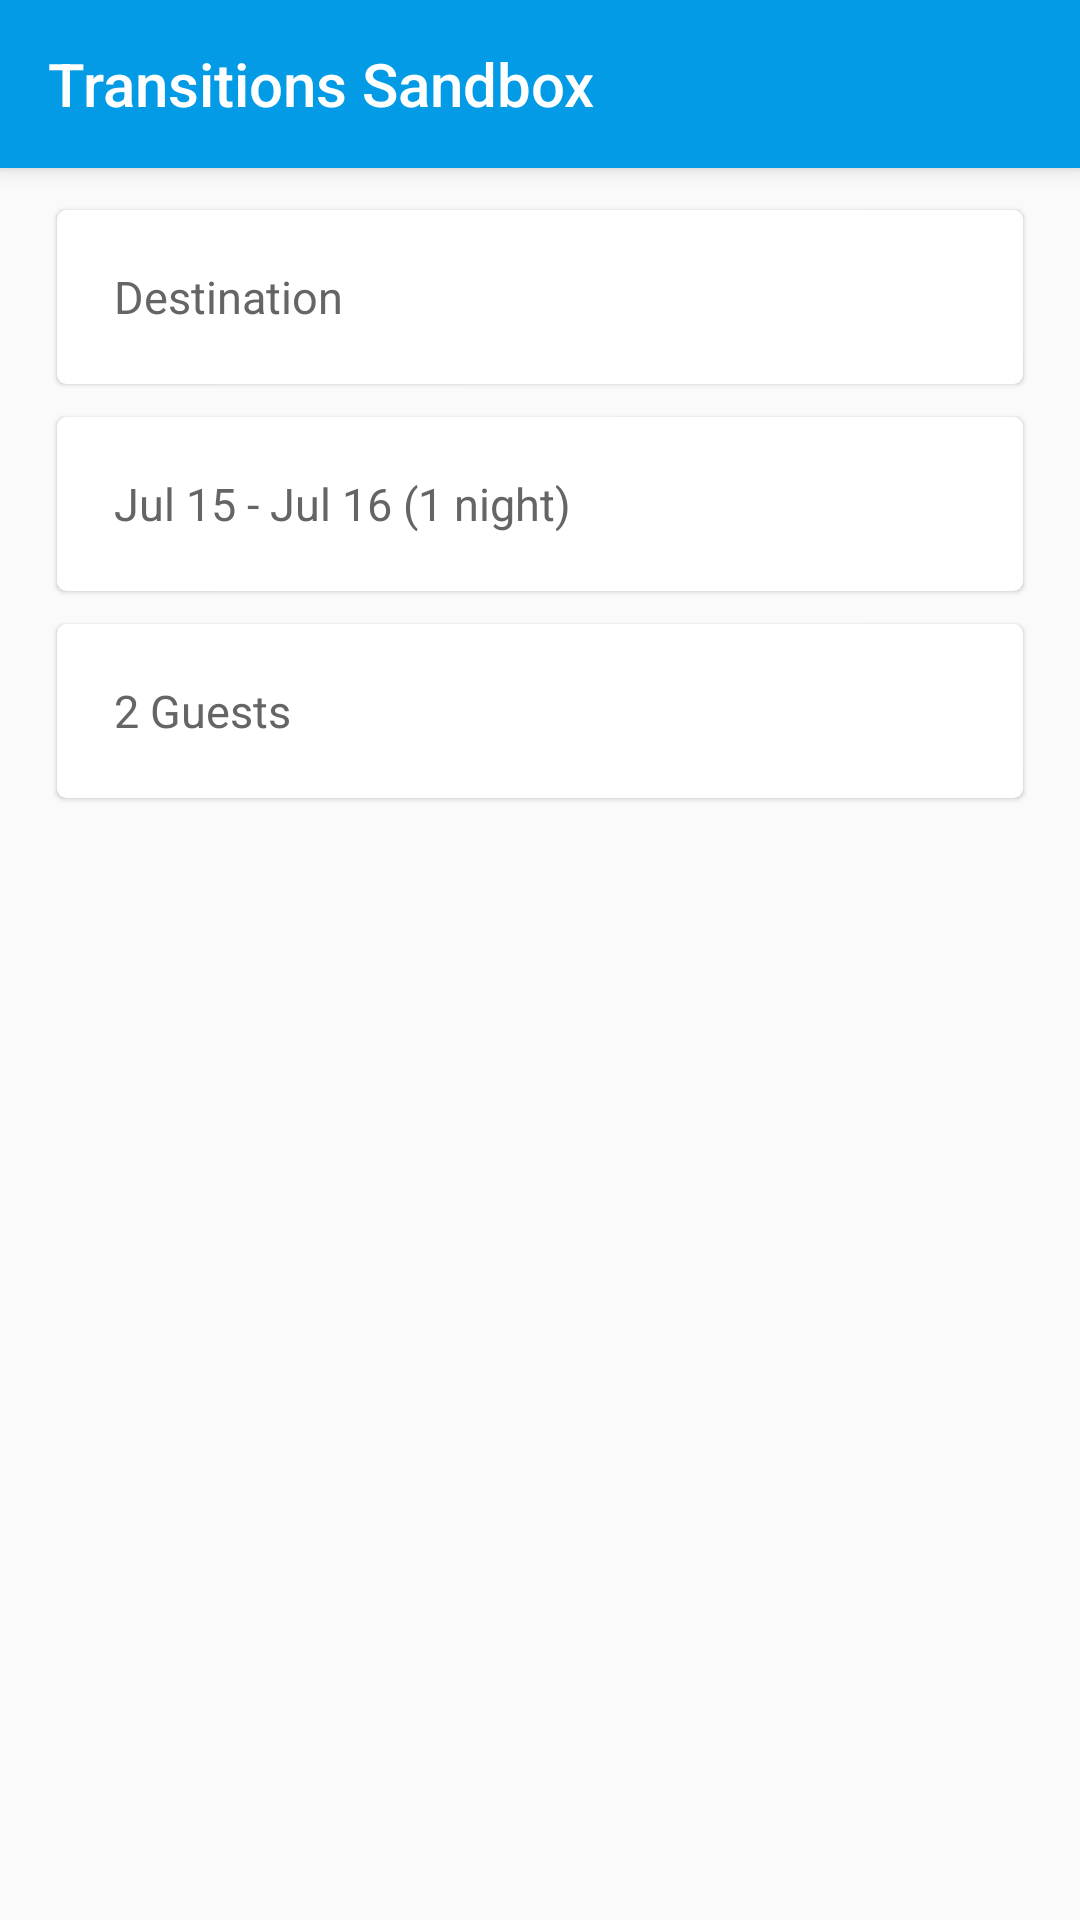

Layout XML and referenced resources for this Android screen:
<!-- AndroidManifest.xml: application theme AppTheme -->
<!-- res/layout/activity_search_a.xml -->
<?xml version="1.0" encoding="utf-8"?>
<LinearLayout xmlns:android="http://schemas.android.com/apk/res/android"
    xmlns:app="http://schemas.android.com/apk/res-auto"
    xmlns:tools="http://schemas.android.com/tools"
    android:layout_width="match_parent"
    android:layout_height="match_parent"
    android:orientation="vertical"
    tools:context="com.ms.transitionssandbox.MainActivity">

    <android.support.v7.widget.Toolbar
        android:id="@+id/toolbar"
        style="@style/AppTheme.TextAppearance.Title"
        android:layout_width="match_parent"
        android:layout_height="?android:attr/actionBarSize"
        android:background="@color/colorPrimary"
        android:elevation="@dimen/elevation_header">

        <TextView
            android:id="@+id/title"
            style="@style/AppTheme.TextAppearance.Title.Inverse"
            android:layout_width="wrap_content"
            android:layout_height="wrap_content"
            android:layout_gravity="center_vertical|start"
            android:text="@string/app_name" />

    </android.support.v7.widget.Toolbar>

    <LinearLayout
        android:id="@+id/search_container"
        android:layout_width="match_parent"
        android:layout_height="wrap_content"
        android:layout_marginLeft="16dp"
        android:layout_marginRight="16dp"
        android:layout_marginTop="@dimen/search_form_top_margin"
        android:clipToPadding="false"
        android:orientation="vertical">

        <android.support.v7.widget.CardView
            android:id="@+id/destination_card"
            style="@style/MaterialCardView"
            android:layout_width="match_parent"
            android:layout_height="wrap_content"
            android:layout_marginBottom="3dp"
            app:cardUseCompatPadding="true"
            android:transitionName="@string/search_bar_transition">

            <TextView
                android:id="@+id/destination_text"
                style="@style/MaterialCardTextView"
                android:layout_width="match_parent"
                android:layout_height="@dimen/default_search_card_height"
                android:text="@string/destination"/>
        </android.support.v7.widget.CardView>

        <android.support.v7.widget.CardView
            style="@style/MaterialCardView"
            android:id="@+id/dates_card"
            android:layout_width="match_parent"
            android:layout_height="wrap_content"
            android:layout_marginBottom="3dp"
            app:cardUseCompatPadding="true">

            <TextView
                android:id="@+id/dates"
                style="@style/MaterialCardTextView"
                android:layout_width="match_parent"
                android:layout_height="@dimen/default_search_card_height"
                android:text="Jul 15 - Jul 16 (1 night)" />
        </android.support.v7.widget.CardView>

        <android.support.v7.widget.CardView
            style="@style/MaterialCardView"
            android:id="@+id/guests_card"
            android:layout_width="match_parent"
            android:layout_height="wrap_content"
            android:layout_marginBottom="3dp"
            app:cardUseCompatPadding="true">

            <TextView
                android:id="@+id/guests"
                style="@style/MaterialCardTextView"
                android:layout_width="match_parent"
                android:layout_height="@dimen/default_search_card_height"
                android:text="2 Guests" />
        </android.support.v7.widget.CardView>
    </LinearLayout>

</LinearLayout>
<!-- resources referenced by this layout -->
<resources>
  <color name="colorPrimary">#039BE5</color>
  <dimen name="default_search_card_height">58dp</dimen>
  <dimen name="elevation_header">4dp</dimen>
  <dimen name="search_form_top_margin">10dp</dimen>
  <string name="app_name">Transitions Sandbox</string>
  <string name="destination">Destination</string>
  <string name="search_bar_transition">SearchBarTransition</string>
  <style name="AppTheme.TextAppearance.Title" parent="android:TextAppearance.Material.Title">
          <item name="android:textColor">?android:textColorPrimary</item>
      </style>
  <style name="AppTheme.TextAppearance.Title.Inverse" parent="android:TextAppearance.Material.Title">
          <item name="android:textColor">?android:textColorPrimaryInverse</item>
      </style>
  <style name="MaterialCardTextView">
          <item name="android:drawablePadding">23dp</item>
          <item name="android:paddingLeft">19dp</item>
          <item name="android:paddingRight">19dp</item>
          <item name="android:background">?attr/selectableItemBackground</item>
          <item name="android:gravity">left|center_vertical</item>
          <item name="android:textColor">@color/defaultTextColor</item>
          <item name="android:maxLines">1</item>
          <item name="android:ellipsize">end</item>
          <item name="android:textSize">15sp</item>
      </style>
  <style name="MaterialCardView">
          <item name="cardCornerRadius">@dimen/cardview_border_radius</item>
          <item name="cardElevation">1dp</item>
          <item name="cardBackgroundColor">@android:color/white</item>
      </style>
  <style name="AppTheme" parent="Theme.AppCompat.Light.NoActionBar">
          
          <item name="colorPrimary">@color/colorPrimary</item>
          <item name="colorPrimaryDark">@color/colorPrimaryDark</item>
          <item name="colorAccent">@color/colorAccent</item>
          <item name="android:textColorPrimary">@android:color/black</item>
          <item name="android:textColorPrimaryInverse">@color/text_light</item>
  
          <item name="android:statusBarColor">@color/colorPrimaryDark</item>
          <item name="android:textColor">@color/text_dark</item>
          <item name="android:windowContentTransitions">true</item>
          <item name="android:windowAllowEnterTransitionOverlap">false</item>
          <item name="android:windowAllowReturnTransitionOverlap">false</item>
          <item name="android:titleTextAppearance">@style/AppTheme.TextAppearance.Title</item>
  
      </style>
  <color name="defaultTextColor">@color/gray7</color>
  <dimen name="cardview_border_radius">3dp</dimen>
  <color name="colorPrimaryDark">#0277BD</color>
  <color name="colorAccent">#3F51B5</color>
  <color name="text_light">@android:color/white</color>
  <color name="text_dark">#616161</color>
  <color name="gray7">#656565</color>
</resources>
